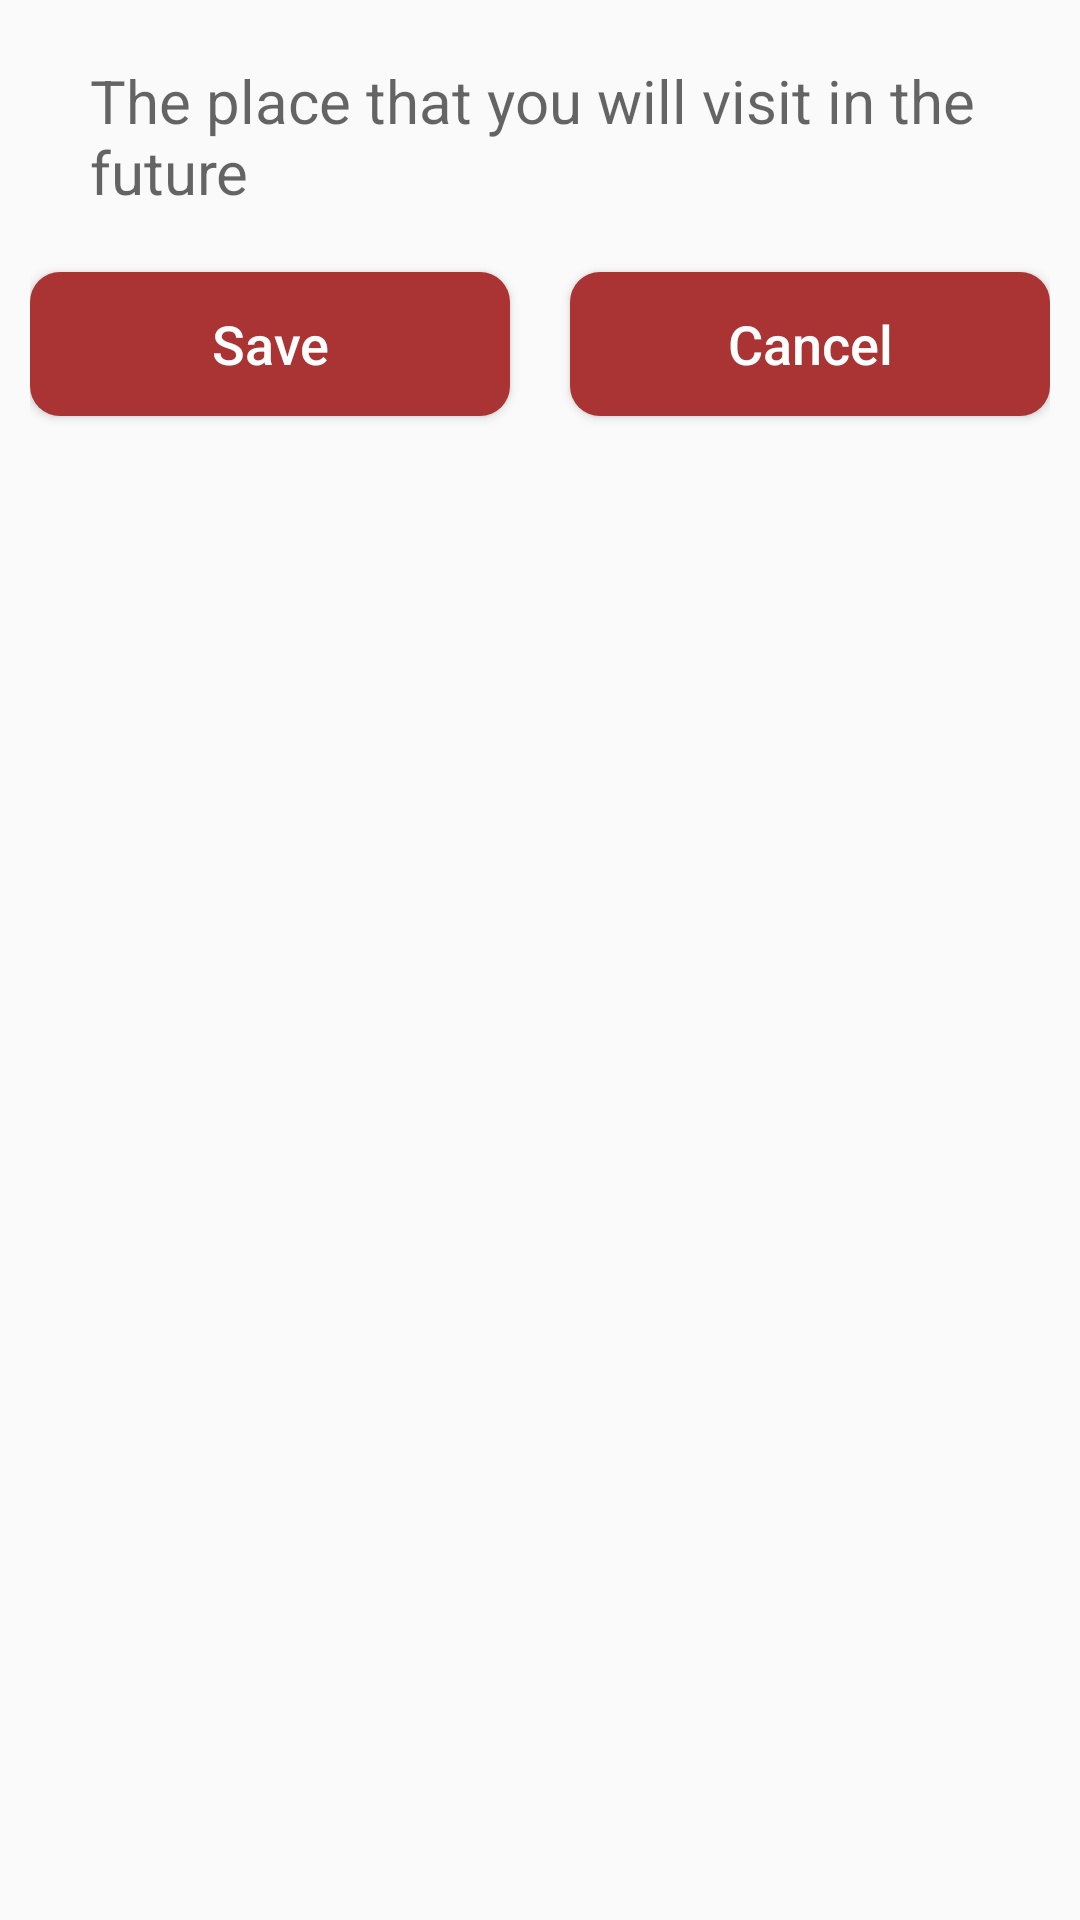

The Android layout XML behind this screen, and the referenced resources:
<!-- AndroidManifest.xml: application theme Theme.AppCompat.Light.NoActionBar -->
<!-- res/layout/activity_main.xml -->
<?xml version="1.0" encoding="utf-8"?>
<androidx.constraintlayout.widget.ConstraintLayout xmlns:android="http://schemas.android.com/apk/res/android"
    xmlns:app="http://schemas.android.com/apk/res-auto"
    xmlns:tools="http://schemas.android.com/tools"
    android:layout_width="match_parent"
    android:layout_height="match_parent"
    android:padding="10dp"
    tools:context=".MainActivity">

    <androidx.constraintlayout.widget.ConstraintLayout
        android:id="@+id/constraintLayout"
        android:layout_width="match_parent"
        android:layout_height="wrap_content"
        android:background="@drawable/rounded_gray_background"
        android:padding="10dp"
        app:layout_constraintTop_toTopOf="parent"
        tools:layout_editor_absoluteX="10dp">

        <ImageView
            android:id="@+id/imv"
            android:layout_width="wrap_content"
            android:layout_height="wrap_content"
            android:src="@drawable/man"
            app:layout_constraintStart_toStartOf="parent"
            app:layout_constraintTop_toTopOf="parent"
            app:layout_constraintBottom_toBottomOf="parent"/>

        <EditText
            android:id="@+id/edtPlace"
            android:layout_width="0dp"
            android:layout_height="wrap_content"
            android:layout_marginLeft="10dp"
            android:hint="The place that you will visit in the future"
            android:textColor="@color/black"
            android:textSize="20sp"
            android:background=""
            app:layout_constraintBottom_toBottomOf="parent"
            app:layout_constraintEnd_toEndOf="parent"
            app:layout_constraintStart_toEndOf="@+id/imv"
            app:layout_constraintTop_toTopOf="parent" />

    </androidx.constraintlayout.widget.ConstraintLayout>

    <androidx.constraintlayout.widget.Guideline
        android:id="@+id/guideline2"
        android:layout_width="wrap_content"
        android:layout_height="wrap_content"
        android:orientation="vertical"
        app:layout_constraintGuide_percent=".5" />

    <Button
        android:id="@+id/btnSave"
        android:layout_width="0dp"
        android:layout_height="wrap_content"
        android:layout_marginTop="10dp"
        android:layout_marginEnd="10dp"
        android:layout_marginRight="10dp"
        android:text="Save"
        android:background="@drawable/rounded_red_background"
        android:textColor="@color/white"
        android:textSize="18sp"
        android:textAllCaps="false"
        app:layout_constraintEnd_toStartOf="@+id/guideline2"
        app:layout_constraintStart_toStartOf="parent"
        app:layout_constraintTop_toBottomOf="@+id/constraintLayout" />

    <Button
        android:id="@+id/btnCancel"
        android:layout_width="0dp"
        android:layout_height="wrap_content"
        android:layout_marginStart="10dp"
        android:layout_marginLeft="10dp"
        android:layout_marginTop="10dp"
        android:text="Cancel"
        android:background="@drawable/rounded_red_background"
        android:textColor="@color/white"
        android:textSize="18sp"
        android:textAllCaps="false"
        app:layout_constraintEnd_toEndOf="parent"
        app:layout_constraintStart_toStartOf="@+id/guideline2"
        app:layout_constraintTop_toBottomOf="@+id/constraintLayout" />

    <ListView
        android:id="@+id/lvTravel"
        android:layout_width="match_parent"
        android:layout_height="0dp"
        android:layout_marginTop="20dp"
        app:layout_constraintBottom_toBottomOf="parent"
        app:layout_constraintTop_toBottomOf="@+id/btnSave"
        tools:layout_editor_absoluteX="71dp" />

</androidx.constraintlayout.widget.ConstraintLayout>
<!-- resources referenced by this layout -->
<resources>
  <!-- drawable rounded_red_background (drawable) -->
  <?xml version="1.0" encoding="utf-8"?>
  <shape xmlns:android="http://schemas.android.com/apk/res/android"
      android:shape="rectangle">
      <solid android:color="#AA3333"/>
      <corners android:radius="10dp"/>
  </shape>
  <!-- not gathered from this repository: default colours our renderer supplied (Android Studio template values) -->
  <color name="black">#FF000000</color>
  <color name="white">#FFFFFFFF</color>
</resources>
